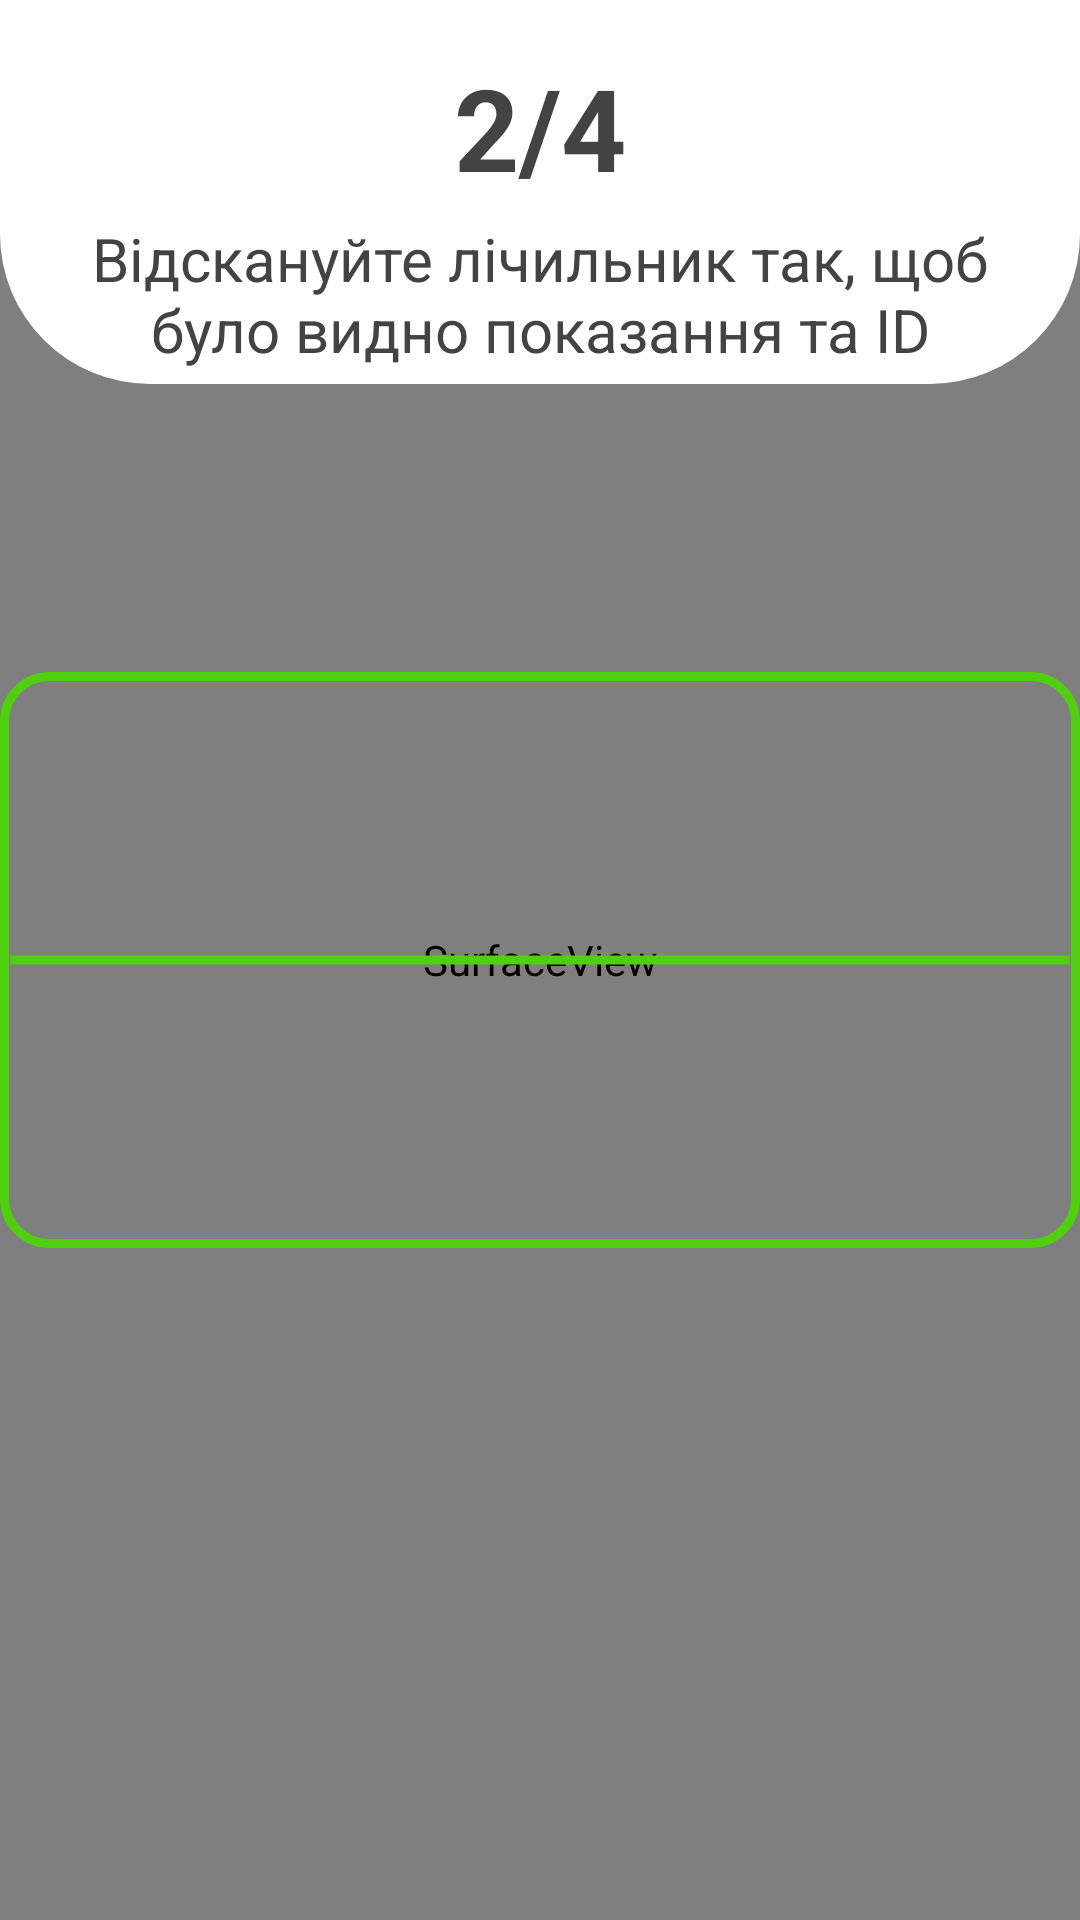

Reconstruct the res/layout file that produces this screen, plus the resources it refers to.
<!-- AndroidManifest.xml: application theme Theme.GreenHub -->
<!-- res/layout/activity_second_setting.xml -->
<?xml version="1.0" encoding="utf-8"?>
<RelativeLayout xmlns:android="http://schemas.android.com/apk/res/android"
    xmlns:tools="http://schemas.android.com/tools"
    android:layout_width="match_parent"
    android:layout_height="match_parent"
    tools:context="com.greenhub.counter.Activity.SecondSettingActivity">

    <SurfaceView
        android:id="@+id/surfaceView"
        android:layout_width="match_parent"
        android:layout_height="match_parent"/>

    <LinearLayout
        android:layout_width="match_parent"
        android:layout_height="match_parent"
        android:weightSum="10"
        android:orientation="vertical">

        <LinearLayout
            android:layout_width="match_parent"
            android:layout_height="0dp"
            android:layout_weight="2"
            android:orientation="vertical">

            <FrameLayout
                android:layout_width="match_parent"
                android:layout_height="match_parent"
                android:background="@drawable/white_rectangle_down">

                <LinearLayout
                    android:layout_width="match_parent"
                    android:layout_height="match_parent"
                    android:gravity="center_horizontal"
                    android:orientation="vertical"
                    android:weightSum="3">

                    <Space
                        android:layout_width="match_parent"
                        android:layout_height="0dp"
                        android:layout_weight="0.4" />
                    <TextView
                        android:id="@+id/tv_step_2"
                        android:layout_width="wrap_content"
                        android:layout_height="0dp"
                        android:layout_weight="1"
                        android:textSize="38sp"
                        android:textStyle="bold"
                        android:textColor="@color/grey"
                        android:text="@string/tv_step_2" />

                    <Space
                        android:layout_width="match_parent"
                        android:layout_height="0dp"
                        android:layout_weight="0.2" />

                    <TextView
                        android:id="@+id/tv_task_2"
                        android:layout_width="match_parent"
                        android:layout_height="0dp"
                        android:layout_weight="1.4"
                        android:layout_marginHorizontal="30dp"
                        android:gravity="center"
                        android:textSize="20sp"
                        android:textColor="@color/grey"
                        android:text="@string/tv_task2" />

                </LinearLayout>
            </FrameLayout>
        </LinearLayout>

        <Space
            android:layout_width="match_parent"
            android:layout_height="0dp"
            android:layout_weight="1.5" />

        <LinearLayout
            android:layout_width="wrap_content"
            android:layout_height="0dp"
            android:layout_weight="3"
            android:orientation="horizontal"
            android:weightSum="10">

            <Space
                android:layout_width="match_parent"
                android:layout_height="0dp"
                android:layout_weight="2" />

            <FrameLayout
                android:id="@+id/emailBackground"
                android:layout_width="0dp"
                android:layout_height="match_parent"
                android:layout_weight="6"
                android:background="@drawable/square">

                <View
                    android:id="@+id/line"
                    android:layout_width="match_parent"
                    android:layout_height="match_parent"
                    android:background="@drawable/line"/>
            </FrameLayout>

            <Space
                android:layout_width="match_parent"
                android:layout_height="0dp"
                android:layout_weight="2" />
        </LinearLayout>

        <Space
            android:layout_width="match_parent"
            android:layout_height="0dp"
            android:layout_weight="3.5" />

    </LinearLayout>
</RelativeLayout>
<!-- resources referenced by this layout -->
<resources>
  <color name="grey">#434343</color>
  <!-- drawable line (drawable) -->
  <?xml version="1.0" encoding="utf-8"?>
  <selector xmlns:android="http://schemas.android.com/apk/res/android"
      android:id="@+id/line">
  
      <item>
          <shape android:shape="line">
              <stroke android:width="3dp" android:color="@color/green" />
          </shape>
      </item>
  </selector>
  <!-- drawable square (drawable) -->
  <?xml version="1.0" encoding="UTF-8"?>
  <shape xmlns:android="http://schemas.android.com/apk/res/android"
      android:id="@+id/square">
      <stroke
          android:width="3dp"
          android:color="@color/green" />
  
      <padding
          android:left="2dp"
          android:top="2dp"
          android:right="2dp"
          android:bottom="2dp" />
  
      <corners android:radius="15dp" />
  
  </shape>
  <!-- drawable white_rectangle_down (drawable) -->
  <?xml version="1.0" encoding="utf-8"?>
  <selector
      xmlns:android="http://schemas.android.com/apk/res/android">
      <item>
          <shape>
              <gradient
                  android:type="linear"
                  android:endColor="#FFFFFF"
                  android:startColor="#FFFFFF"
                  android:angle="90" />
              <corners android:bottomLeftRadius="50dp"
                  android:bottomRightRadius="50dp"/>
          </shape>
      </item>
  </selector>
  <string name="tv_step_2" translatable="false">2/4</string>
  <string name="tv_task2" translatable="false">Відскануйте лічильник так, щоб було видно показання та ID</string>
  <style name="Theme.GreenHub" parent="Theme.MaterialComponents.Light.NoActionBar">
          
          <item name="colorPrimary">@color/green</item>
          <item name="colorPrimaryVariant">@color/green</item>
          <item name="colorOnPrimary">@color/white</item>
          
          <item name="colorSecondary">@color/teal_200</item>
          <item name="colorSecondaryVariant">@color/teal_700</item>
          <item name="colorOnSecondary">@color/black</item>
          
          <item name="android:statusBarColor" tools:targetApi="l">?attr/colorPrimaryVariant</item>
          
      </style>
  <color name="green">#50cf0f</color>
  <color name="white">#FFFFFFFF</color>
  <color name="teal_200">#50cf0f</color>
  <color name="teal_700">#50cf0f</color>
  <color name="black">#FF000000</color>
</resources>
